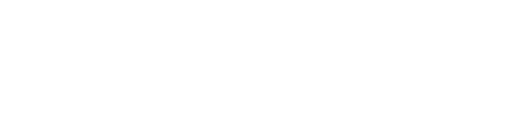
t = 0.00 s
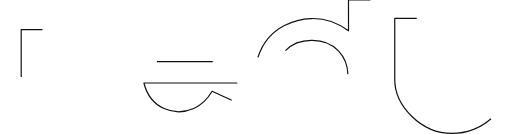
t = 0.47 s
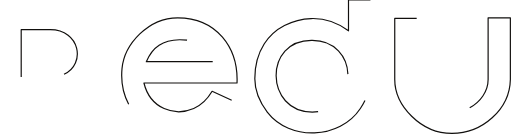
t = 0.94 s
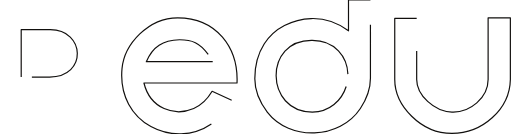
t = 1.40 s
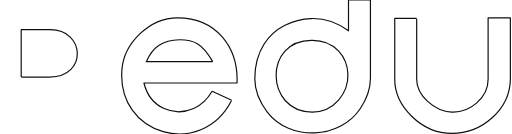
t = 1.87 s
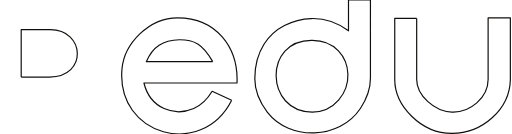
t = 2.00 s

The animated SVG that drew these frames (rendered in a browser with its animation timeline set to each time). Animation: 2 CSS @keyframes rules; one cycle of 2.00 s.

<svg width="431" height="113" viewBox="0 0 431 113" fill="none" xmlns="http://www.w3.org/2000/svg"
    style="" class="">
    <g id="Group 1">
        <g id="R" filter="url(#filter0_b_16_37)">
            <path
                d="M-7.70111e-06 9.21631V110H17.5V80.5H44.5L65 110.5H85.5L61.5 77C85.5 67 88.6609 41.4364 77.5 25.5C70.4849 15.4832 58.2891 9.21631 41.5 9.21631H-7.70111e-06Z"
                stroke="110F0D" stroke-linejoin="round" class="QXLyKBOY_0"></path>
        </g>
        <g id="E" filter="url(#filter1_b_16_37)">
            <path
                d="M195 84.5001L178.5 77.0001C174.544 83.641 169.33 88.7704 163 91.5C146.929 98.4294 126.381 91.8809 121 70.0001H199.5C200.724 40.1074 182.206 15.062 149.5 15.0001C125 14.9537 104.409 37.0001 102.5 58.0001C97.3637 114.5 169.919 134.17 195 84.5001Z"
                stroke="#110F0D" stroke-linejoin="round" class="QXLyKBOY_1"></path>
        </g>
        <g id="D" filter="url(#filter2_b_16_37)">
            <path
                d="M312 0H293.5V26C271.5 9.5 249.5 16.3734 239.5 21.5C227.5 27.6519 214.5 41.5 214.5 66.5C214.5 78.5832 219.389 87.2223 225 94.5C243.978 119.116 286.116 117.716 303.5 91.5C307.986 84.7345 312 75.8828 312 66V0Z"
                stroke="#110F0D" stroke-linejoin="round" class="QXLyKBOY_2"></path>
        </g>
        <g id="U" filter="url(#filter3_b_16_37)">
            <path
                d="M351 15.5H332.5V67C332.5 89 354.5 112.5 380.743 112.5C406 112.5 429.5 92.5 430 66.9889V15H411.243V66.9889C411.243 82.3229 395.951 95.0705 380.743 94.4889C365.702 93.9136 351 80.177 351 67V15.5Z"
                stroke="#110F0D" stroke-linejoin="round" class="QXLyKBOY_3"></path>
        </g>
        <g id="Ee" filter="url(#filter4_b_16_37)">
            <path d="M179 52H123C128.5 39 137 34 151 33.5C163.198 33.4632 170.5 37 179 52Z"
                stroke="#110F0D" stroke-linejoin="round" class="QXLyKBOY_4"></path>
        </g>
        <g id="Dd" filter="url(#filter5_b_16_37)">
            <path
                d="M293 62.5C292.51 48.0624 282.206 34.0165 263 34C221.652 33.2761 222.938 94.5 263 94.5C281.5 94.5 293.535 78.2477 293 62.5Z"
                stroke="#110F0D" stroke-linejoin="round" class="QXLyKBOY_5"></path>
        </g>
        <g id="Rr" filter="url(#filter6_b_16_37)">
            <path d="M17.5 65V25L41.9999 25C71.5 25 73.5 65 41.4999 65H17.5Z" stroke="#110F0D"
                stroke-linejoin="round" class="QXLyKBOY_6"></path>
        </g>
    </g>
    <defs>
        <filter id="filter0_b_16_37" x="-4.5" y="4.71631" width="94.5" height="110.284"
            filterUnits="userSpaceOnUse" color-interpolation-filters="sRGB">
            <feFlood flood-opacity="0" result="BackgroundImageFix"></feFlood>
            <feGaussianBlur in="BackgroundImageFix" stdDeviation="2"></feGaussianBlur>
            <feComposite in2="SourceAlpha" operator="in" result="effect1_backgroundBlur_16_37"></feComposite>
            <feBlend mode="normal" in="SourceGraphic" in2="effect1_backgroundBlur_16_37"
                result="shape"></feBlend>
        </filter>
        <filter id="filter1_b_16_37" x="97.7401" y="10.5" width="106.317" height="106.905"
            filterUnits="userSpaceOnUse" color-interpolation-filters="sRGB">
            <feFlood flood-opacity="0" result="BackgroundImageFix"></feFlood>
            <feGaussianBlur in="BackgroundImageFix" stdDeviation="2"></feGaussianBlur>
            <feComposite in2="SourceAlpha" operator="in" result="effect1_backgroundBlur_16_37"></feComposite>
            <feBlend mode="normal" in="SourceGraphic" in2="effect1_backgroundBlur_16_37"
                result="shape"></feBlend>
        </filter>
        <filter id="filter2_b_16_37" x="210" y="-4.5" width="106.5" height="121.097"
            filterUnits="userSpaceOnUse" color-interpolation-filters="sRGB">
            <feFlood flood-opacity="0" result="BackgroundImageFix"></feFlood>
            <feGaussianBlur in="BackgroundImageFix" stdDeviation="2"></feGaussianBlur>
            <feComposite in2="SourceAlpha" operator="in" result="effect1_backgroundBlur_16_37"></feComposite>
            <feBlend mode="normal" in="SourceGraphic" in2="effect1_backgroundBlur_16_37"
                result="shape"></feBlend>
        </filter>
        <filter id="filter3_b_16_37" x="328" y="10.5" width="106.5" height="106.5"
            filterUnits="userSpaceOnUse" color-interpolation-filters="sRGB">
            <feFlood flood-opacity="0" result="BackgroundImageFix"></feFlood>
            <feGaussianBlur in="BackgroundImageFix" stdDeviation="2"></feGaussianBlur>
            <feComposite in2="SourceAlpha" operator="in" result="effect1_backgroundBlur_16_37"></feComposite>
            <feBlend mode="normal" in="SourceGraphic" in2="effect1_backgroundBlur_16_37"
                result="shape"></feBlend>
        </filter>
        <filter id="filter4_b_16_37" x="118.5" y="28.9997" width="65" height="27.5003"
            filterUnits="userSpaceOnUse" color-interpolation-filters="sRGB">
            <feFlood flood-opacity="0" result="BackgroundImageFix"></feFlood>
            <feGaussianBlur in="BackgroundImageFix" stdDeviation="2"></feGaussianBlur>
            <feComposite in2="SourceAlpha" operator="in" result="effect1_backgroundBlur_16_37"></feComposite>
            <feBlend mode="normal" in="SourceGraphic" in2="effect1_backgroundBlur_16_37"
                result="shape"></feBlend>
        </filter>
        <filter id="filter5_b_16_37" x="227.969" y="29.4937" width="69.548" height="69.5064"
            filterUnits="userSpaceOnUse" color-interpolation-filters="sRGB">
            <feFlood flood-opacity="0" result="BackgroundImageFix"></feFlood>
            <feGaussianBlur in="BackgroundImageFix" stdDeviation="2"></feGaussianBlur>
            <feComposite in2="SourceAlpha" operator="in" result="effect1_backgroundBlur_16_37"></feComposite>
            <feBlend mode="normal" in="SourceGraphic" in2="effect1_backgroundBlur_16_37"
                result="shape"></feBlend>
        </filter>
        <filter id="filter6_b_16_37" x="13" y="20.5" width="56.3159" height="49"
            filterUnits="userSpaceOnUse" color-interpolation-filters="sRGB">
            <feFlood flood-opacity="0" result="BackgroundImageFix"></feFlood>
            <feGaussianBlur in="BackgroundImageFix" stdDeviation="2"></feGaussianBlur>
            <feComposite in2="SourceAlpha" operator="in" result="effect1_backgroundBlur_16_37"></feComposite>
            <feBlend mode="normal" in="SourceGraphic" in2="effect1_backgroundBlur_16_37"
                result="shape"></feBlend>
        </filter>
    </defs>
    <style>
        .QXLyKBOY_0{
        stroke-dasharray:418 420;
        stroke-dashoffset:419;
        animation:QXLyKBOY_draw 2000ms ease 0ms forwards;
        }
        .QXLyKBOY_1{
        stroke-dasharray:464 466;
        stroke-dashoffset:465;
        animation:QXLyKBOY_draw 2000ms ease 0ms forwards;
        }
        .QXLyKBOY_2{
        stroke-dasharray:371 373;
        stroke-dashoffset:372;
        animation:QXLyKBOY_draw 2000ms ease 0ms forwards;
        }
        .QXLyKBOY_3{
        stroke-dasharray:481 483;
        stroke-dashoffset:482;
        animation:QXLyKBOY_draw 2000ms ease 0ms forwards;
        }
        .QXLyKBOY_4{
        stroke-dasharray:128 130;
        stroke-dashoffset:129;
        animation:QXLyKBOY_draw 2000ms ease 0ms forwards;
        }
        .QXLyKBOY_5{
        stroke-dasharray:192 194;
        stroke-dashoffset:193;
        animation:QXLyKBOY_draw 2000ms ease 0ms forwards;
        }
        .QXLyKBOY_6{
        stroke-dasharray:157 159;
        stroke-dashoffset:158;
        animation:QXLyKBOY_draw 2000ms ease 0ms forwards;
        }
        @keyframes QXLyKBOY_draw{
        100%{
        stroke-dashoffset:0;
        }
        }
        @keyframes QXLyKBOY_fade{
        0%{
        stroke-opacity:1;
        }
        93.54838709677419%{
        stroke-opacity:1;
        }
        100%{
        stroke-opacity:0;
        }
        }
</style>
</svg>